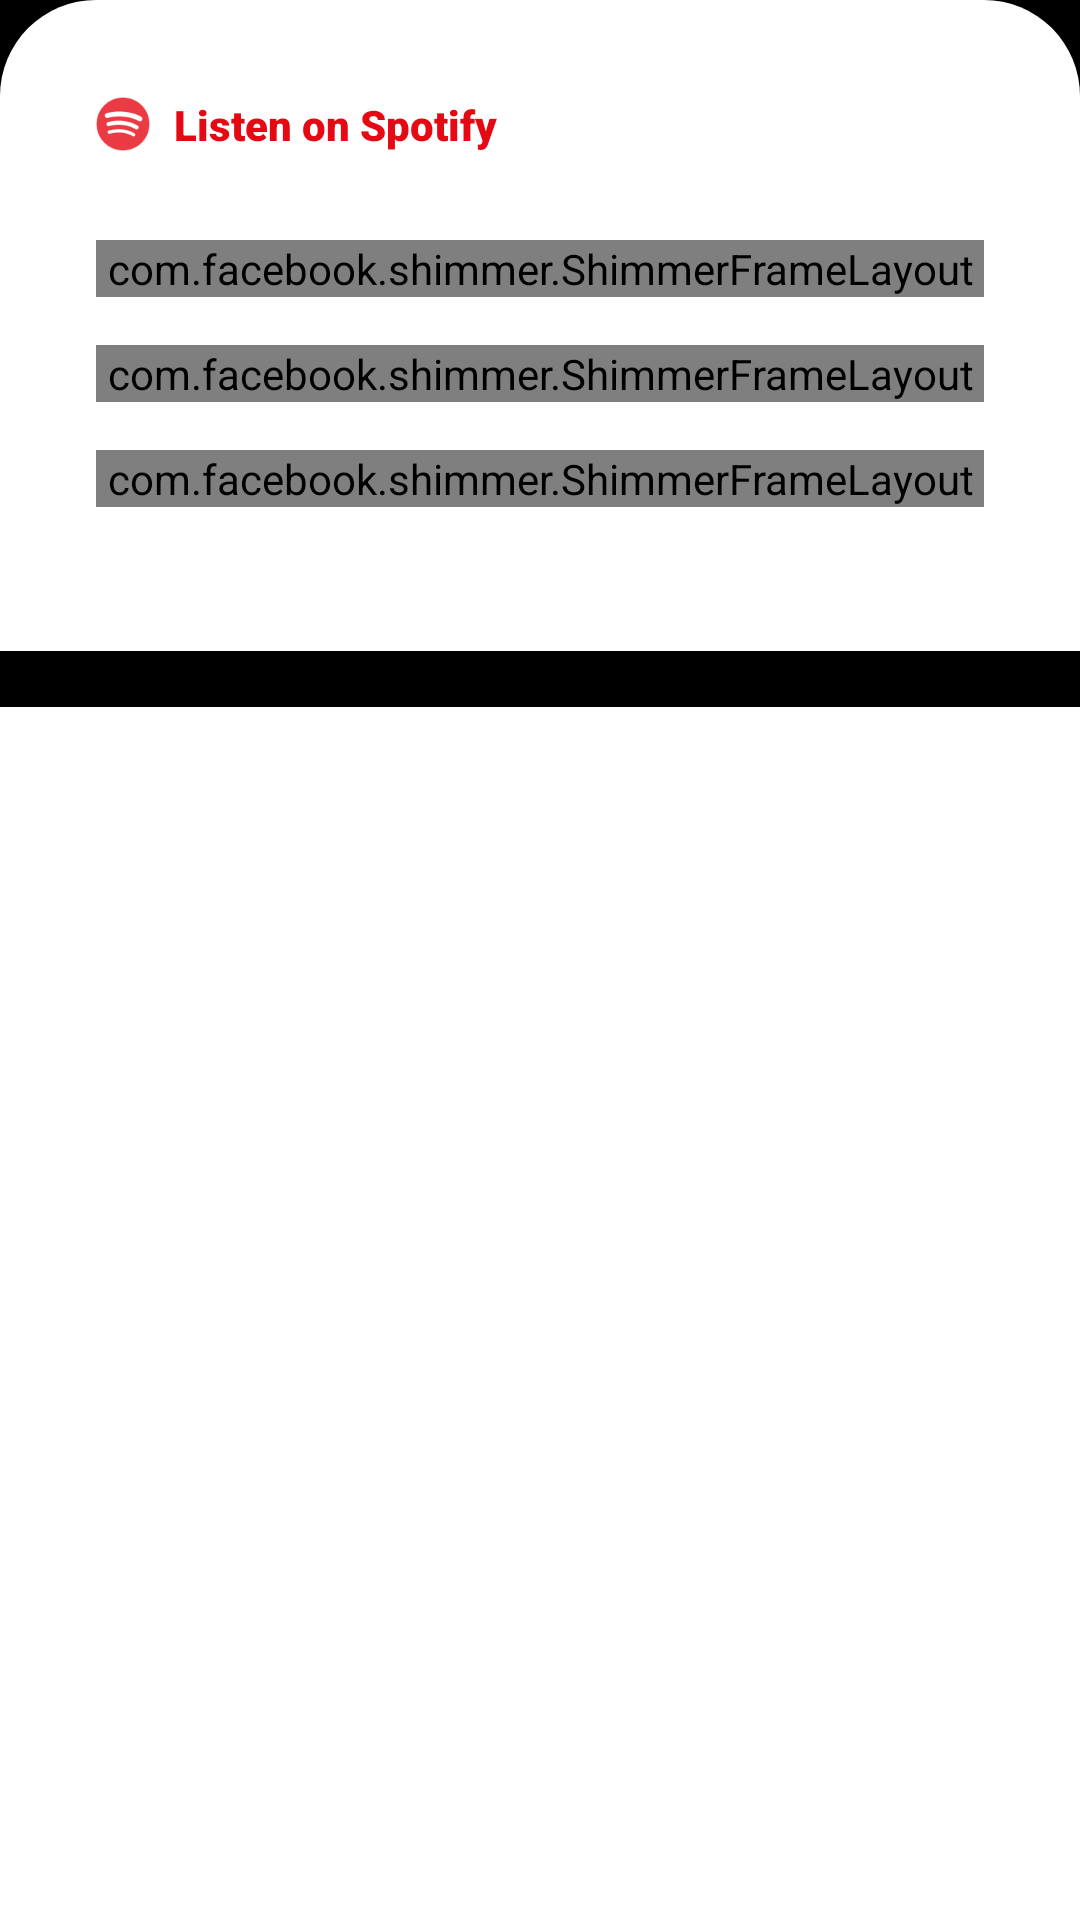

Android layout source for this screen:
<!-- AndroidManifest.xml: application theme AppTheme.Splash -->
<!-- res/layout/fragment_song_detail.xml -->
<?xml version="1.0" encoding="utf-8"?>
<RelativeLayout xmlns:android="http://schemas.android.com/apk/res/android"
    xmlns:tools="http://schemas.android.com/tools"
    android:layout_width="match_parent"
    android:layout_height="match_parent"
    android:background="@color/background_card"
    tools:context=".ui.fragments.home.HomeFragment">

    <FrameLayout
        android:id="@+id/header"
        android:layout_width="match_parent"
        android:layout_height="wrap_content"
        android:background="@android:color/black"
        android:orientation="vertical">

        <ImageView
            android:id="@+id/thumbnail"
            android:layout_width="match_parent"
            android:layout_height="match_parent"
            android:alpha="0.66"
            android:contentDescription="@string/album_cover"
            android:scaleType="centerCrop" />

        <LinearLayout
            style="@style/AppTheme.Header"
            android:layout_width="match_parent"
            android:layout_height="match_parent"
            android:orientation="vertical"
            android:paddingBottom="64dp">

            <TextView
                android:id="@+id/tv_song"
                android:layout_width="match_parent"
                android:layout_height="wrap_content"
                android:fontFamily="sans-serif-black"
                android:textColor="@color/white"
                android:textSize="32sp"
                tools:text="Poisonous Shadows" />

            <TextView
                android:id="@+id/tv_artist"
                android:layout_width="match_parent"
                android:layout_height="wrap_content"
                android:fontFamily="sans-serif-light"
                android:textColor="@color/white"
                android:textSize="20sp"
                tools:text="Megadeth" />

            <TextView
                android:id="@+id/tv_album"
                android:layout_width="match_parent"
                android:layout_height="wrap_content"
                android:layout_marginTop="16dp"
                android:fontFamily="sans-serif"
                android:textColor="@color/white"
                android:textSize="16sp"
                android:textStyle="italic"
                tools:text="Dystopia" />
        </LinearLayout>

    </FrameLayout>

    <ScrollView
        android:id="@+id/sv_lyrics"
        android:layout_width="match_parent"
        android:layout_height="match_parent"
        android:clipToPadding="false">

        <LinearLayout
            android:id="@+id/card"
            android:layout_width="match_parent"
            android:layout_height="wrap_content"
            android:background="@drawable/rounded_top"
            android:orientation="vertical"
            android:paddingStart="32dp"
            android:paddingTop="32dp"
            android:paddingEnd="32dp"
            android:paddingBottom="32dp">

            <LinearLayout
                android:layout_width="match_parent"
                android:layout_height="wrap_content"
                android:orientation="horizontal">

                <LinearLayout
                    android:layout_width="0dp"
                    android:layout_height="wrap_content"
                    android:layout_weight="1"
                    android:orientation="vertical">

                    <TextView
                        android:id="@+id/tv_url"
                        android:layout_width="wrap_content"
                        android:layout_height="wrap_content"
                        android:clickable="true"
                        android:drawableStart="@drawable/ic_spotify_small"
                        android:drawablePadding="8dp"
                        android:drawableTint="@color/accent"
                        android:fontFamily="sans-serif-black"
                        android:gravity="center_vertical"
                        android:text="@string/listen_on_spotify"
                        android:textColor="@color/accent" />
                </LinearLayout>

                <ImageView
                    android:id="@+id/iv_bookmark_active"
                    android:layout_width="32dp"
                    android:layout_height="32dp"
                    android:contentDescription="@string/bookmark"
                    android:src="@drawable/ic_bookmark"
                    android:tint="@color/accent"
                    android:visibility="gone" />

                <ImageView
                    android:id="@+id/iv_bookmark"
                    android:layout_width="32dp"
                    android:layout_height="32dp"
                    android:contentDescription="@string/bookmark"
                    android:src="@drawable/ic_bookmark_outline"
                    android:tint="@color/text_light" />
            </LinearLayout>

            <LinearLayout
                android:id="@+id/skeleton"
                android:layout_width="match_parent"
                android:layout_height="wrap_content"
                android:layout_marginTop="16dp"
                android:orientation="vertical">

                <include
                    layout="@layout/fragment_skeleton_text"
                    android:layout_width="match_parent"
                    android:layout_height="wrap_content"
                    android:layout_marginBottom="16dp" />

                <include
                    layout="@layout/fragment_skeleton_text"
                    android:layout_width="match_parent"
                    android:layout_height="wrap_content"
                    android:layout_marginBottom="16dp" />

                <include
                    layout="@layout/fragment_skeleton_text"
                    android:layout_width="match_parent"
                    android:layout_height="wrap_content"
                    android:layout_marginBottom="16dp" />
            </LinearLayout>

            <TextView
                android:id="@+id/tv_lyrics"
                android:layout_width="match_parent"
                android:layout_height="wrap_content"
                android:layout_marginTop="16dp"
                android:letterSpacing="0.025"
                android:lineSpacingExtra="8dp"
                android:lineSpacingMultiplier="1.1"
                android:visibility="gone"
                tools:text="@tools:sample/lorem/random" />
        </LinearLayout>
    </ScrollView>

</RelativeLayout>
<!-- res/layout/fragment_skeleton_text.xml (included above) -->
<?xml version="1.0" encoding="utf-8"?>
<com.facebook.shimmer.ShimmerFrameLayout xmlns:android="http://schemas.android.com/apk/res/android"
    xmlns:app="http://schemas.android.com/apk/res-auto"
    android:layout_width="match_parent"
    android:layout_height="wrap_content"
    app:shimmer_duration="2000">

    <LinearLayout
        android:layout_width="match_parent"
        android:layout_height="wrap_content"
        android:orientation="vertical">

        <View
            android:layout_width="120dp"
            android:layout_height="16dp"
            android:background="@drawable/skeleton" />

        <View
            android:layout_width="220dp"
            android:layout_height="16dp"
            android:layout_marginTop="6dp"
            android:background="@drawable/skeleton" />

        <View
            android:layout_width="180dp"
            android:layout_height="16dp"
            android:layout_marginTop="6dp"
            android:background="@drawable/skeleton" />

        <View
            android:layout_width="240dp"
            android:layout_height="16dp"
            android:layout_marginTop="6dp"
            android:background="@drawable/skeleton" />
    </LinearLayout>
</com.facebook.shimmer.ShimmerFrameLayout>
<!-- resources referenced by this layout -->
<resources>
  <color name="accent">@color/primary</color>
  <color name="background_card">@color/white</color>
  <color name="text_light">#666</color>
  <color name="white">#FFF</color>
  <!-- drawable ic_spotify_small (drawable) -->
  <?xml version="1.0" encoding="utf-8"?>
  <layer-list xmlns:android="http://schemas.android.com/apk/res/android">
      <item
          android:width="@dimen/drawable_size"
          android:height="@dimen/drawable_size"
          android:drawable="@drawable/ic_spotify" />
  </layer-list>
  <!-- drawable rounded_top (drawable) -->
  <?xml version="1.0" encoding="utf-8"?>
  <shape xmlns:android="http://schemas.android.com/apk/res/android">
      <solid android:color="@color/background_card" />
      <corners
          android:topLeftRadius="32dp"
          android:topRightRadius="32dp" />
  </shape>
  <!-- drawable skeleton (drawable) -->
  <?xml version="1.0" encoding="utf-8"?>
  <shape xmlns:android="http://schemas.android.com/apk/res/android">
      <solid android:color="@color/grey_light" />
      <stroke
          android:width="1dp"
          android:color="@color/grey_light" />
      <corners android:radius="4dp" />
  </shape>
  <string name="album_cover">Album cover</string>
  <string name="bookmark">Bookmark</string>
  <string name="listen_on_spotify">Listen on Spotify</string>
  <style name="AppTheme.Header">
          <item name="android:paddingTop">64dp</item>
          <item name="android:paddingStart">32dp</item>
          <item name="android:paddingEnd">32dp</item>
      </style>
  <style name="AppTheme.Splash" parent="Theme.MaterialComponents.DayNight">
          <item name="android:windowBackground">@drawable/splash_screen</item>
          <item name="colorPrimary">@color/primary</item>
          <item name="colorPrimaryDark">@color/background_splash</item>
          <item name="colorAccent">@color/accent</item>
      </style>
  <color name="primary">#E50914</color>
  <dimen name="drawable_size">18dp</dimen>
  <!-- drawable ic_spotify: png bitmap (drawable-hdpi, 969 bytes) -->
  <color name="grey_light">#e1e1e1</color>
  <!-- drawable splash_screen (drawable) -->
  <?xml version="1.0" encoding="utf-8"?>
  <layer-list xmlns:android="http://schemas.android.com/apk/res/android">
  
      <item android:drawable="@color/background_splash" />
      <item android:gravity="center">
          <bitmap
              android:gravity="center"
              android:src="@drawable/ic_splash" />
      </item>
  </layer-list>
  <color name="background_splash">#101114</color>
  <!-- drawable ic_splash: png bitmap (drawable-hdpi, 13157 bytes) -->
</resources>
